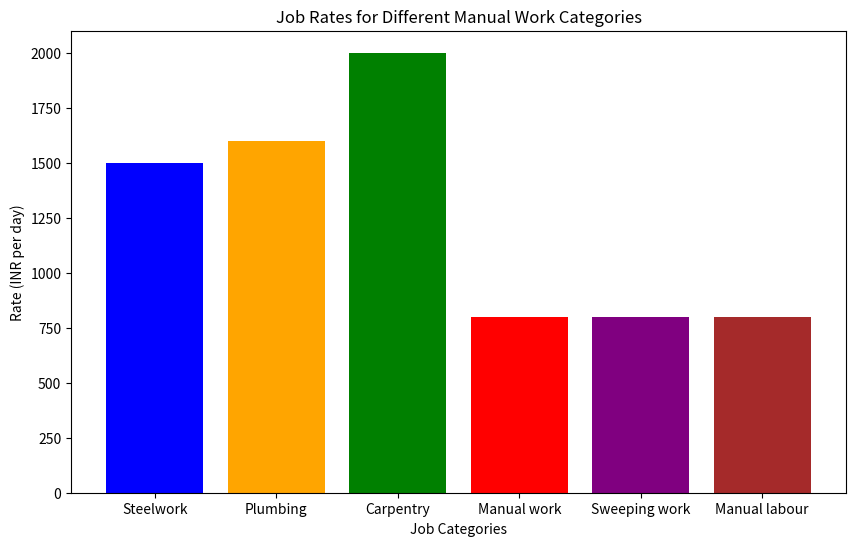

Recreate this plot in Python.
import matplotlib.pyplot as plt

# Sample data
categories = ['Steelwork', 'Plumbing', 'Carpentry', 'Manual work', 'Sweeping work', 'Manual labour']
values = [1500, 1600, 2000, 800, 800, 800]

# Create bar chart
plt.figure(figsize=(10, 6))
plt.bar(categories, values, color=['blue', 'orange', 'green', 'red', 'purple', 'brown'])
plt.xlabel('Job Categories')
plt.ylabel('Rate (INR per day)')
plt.title('Job Rates for Different Manual Work Categories')
plt.savefig('bar_chart.png')
